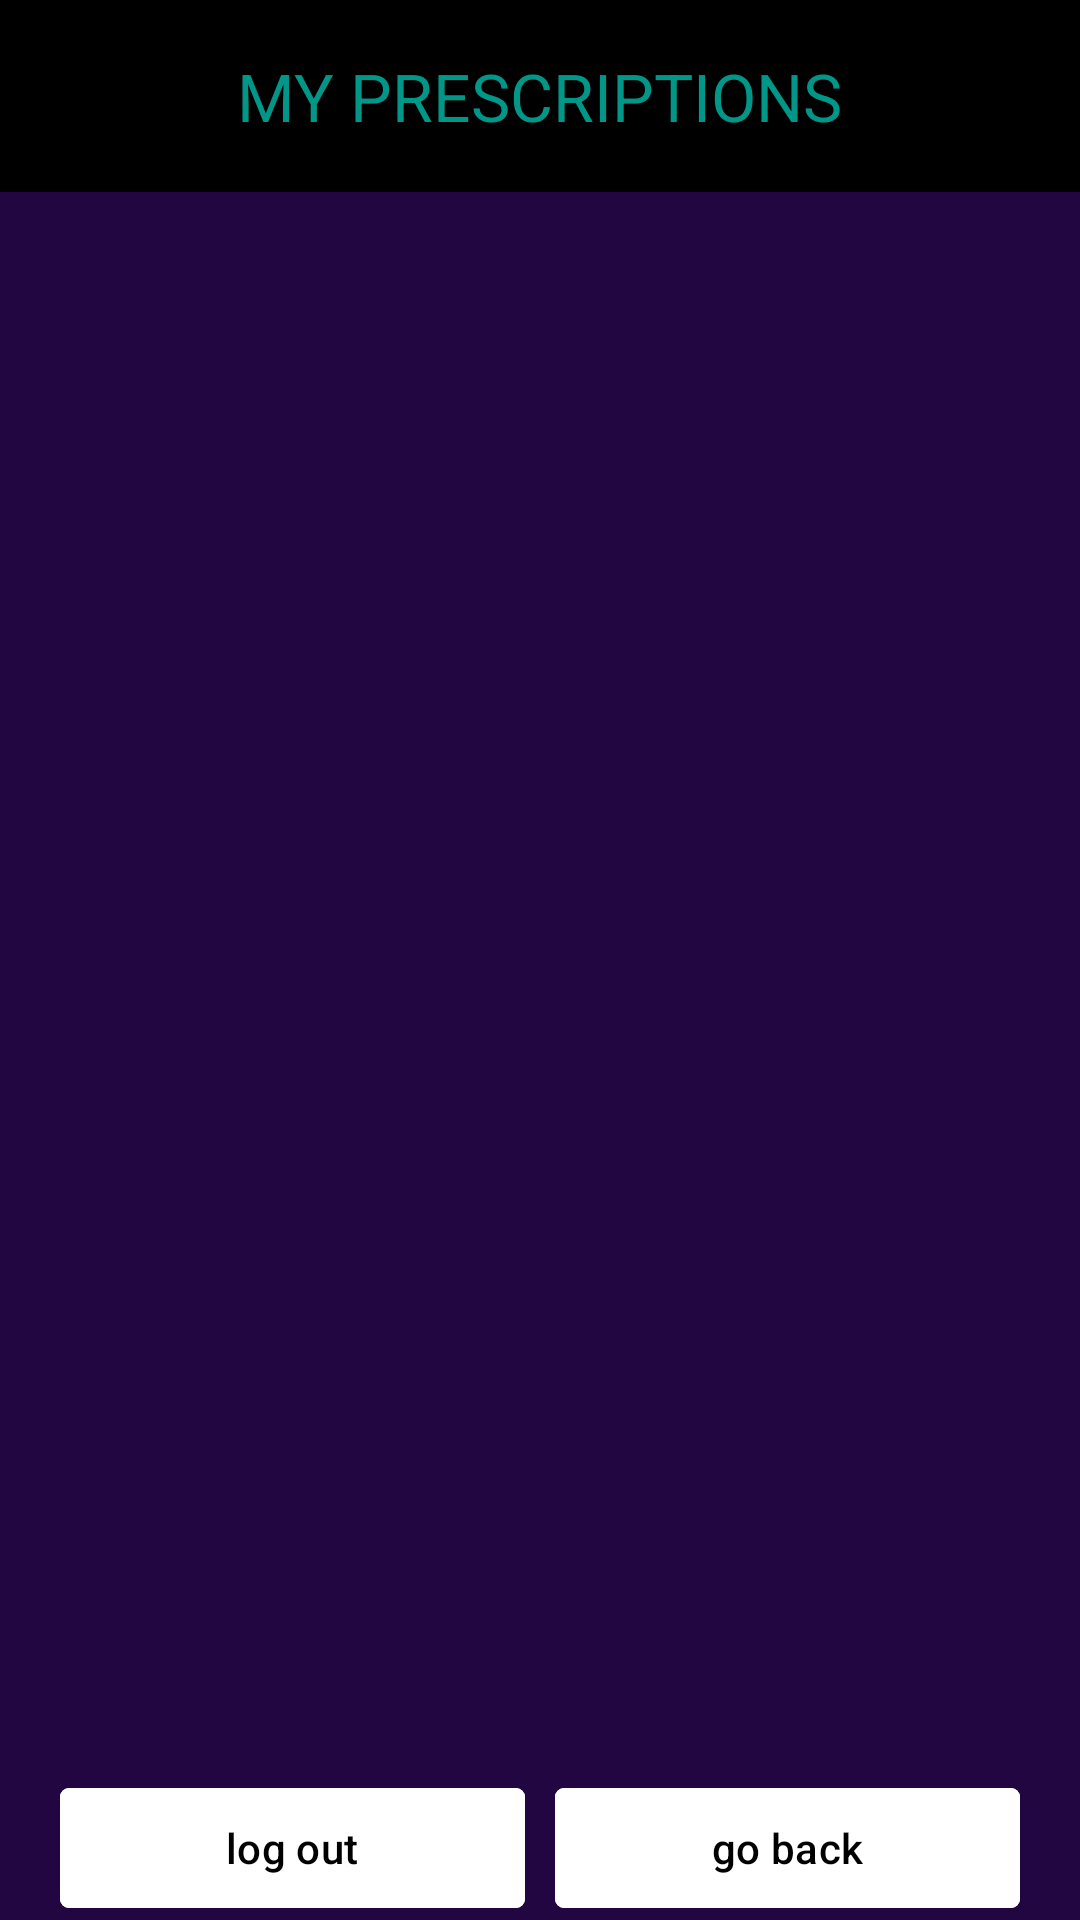

The Android layout XML behind this screen, and the referenced resources:
<!-- AndroidManifest.xml: application theme Theme.MetrocareClinic -->
<!-- res/layout/activity_medecines.xml -->
<?xml version="1.0" encoding="utf-8"?>
<RelativeLayout xmlns:android="http://schemas.android.com/apk/res/android"
    xmlns:app="http://schemas.android.com/apk/res-auto"
    xmlns:tools="http://schemas.android.com/tools"
    android:layout_width="match_parent"
    android:layout_height="match_parent"
    android:background="@color/purpleDark"
    tools:context=".Medecines">

    <com.google.android.material.appbar.MaterialToolbar
        android:layout_width="match_parent"
        android:layout_height="wrap_content"
        android:id="@+id/toolbar"
        app:title="MY PRESCRIPTIONS"
        app:titleCentered="true"
        android:background="#000"
        app:titleTextColor="#009688"/>

    <androidx.recyclerview.widget.RecyclerView
        android:layout_width="match_parent"
        android:layout_height="match_parent"
        android:id="@+id/AllMyPrescription"
        android:layout_below="@id/toolbar"
        app:layoutManager="androidx.recyclerview.widget.LinearLayoutManager"/>

    <LinearLayout
        android:layout_width="match_parent"
        android:layout_height="wrap_content"
        android:orientation="horizontal"
        android:layout_alignParentBottom="true"
        android:paddingStart="20dp"
        android:paddingEnd="20dp"
        android:gravity="center">
        <com.google.android.material.button.MaterialButton
            android:layout_width="0dp"
            android:layout_height="wrap_content"
            android:text="log out"
            android:id="@+id/LgoutMessage"
            android:layout_weight="1"
            android:backgroundTint="@color/white"
            android:textColor="@color/black"
            app:cornerRadius="3dp"
            android:layout_marginEnd="5dp"/>
        <com.google.android.material.button.MaterialButton
            android:layout_width="0dp"
            android:layout_height="wrap_content"
            android:text="go back"
            android:layout_weight="1"
            android:id="@+id/letSgoback"
            android:layout_marginStart="5dp"
            android:backgroundTint="@color/white"
            android:textColor="@color/black"
            app:cornerRadius="3dp"/>
    </LinearLayout>
</RelativeLayout>
<!-- resources referenced by this layout -->
<resources>
  <color name="black">#FF000000</color>
  <color name="purpleDark">#FF210642</color>
  <color name="white">#FFFFFFFF</color>
  <style name="Theme.MetrocareClinic" parent="Base.Theme.MetrocareClinic" />
  <style name="Base.Theme.MetrocareClinic" parent="Theme.Material3.DayNight.NoActionBar">
          
          
      </style>
</resources>
